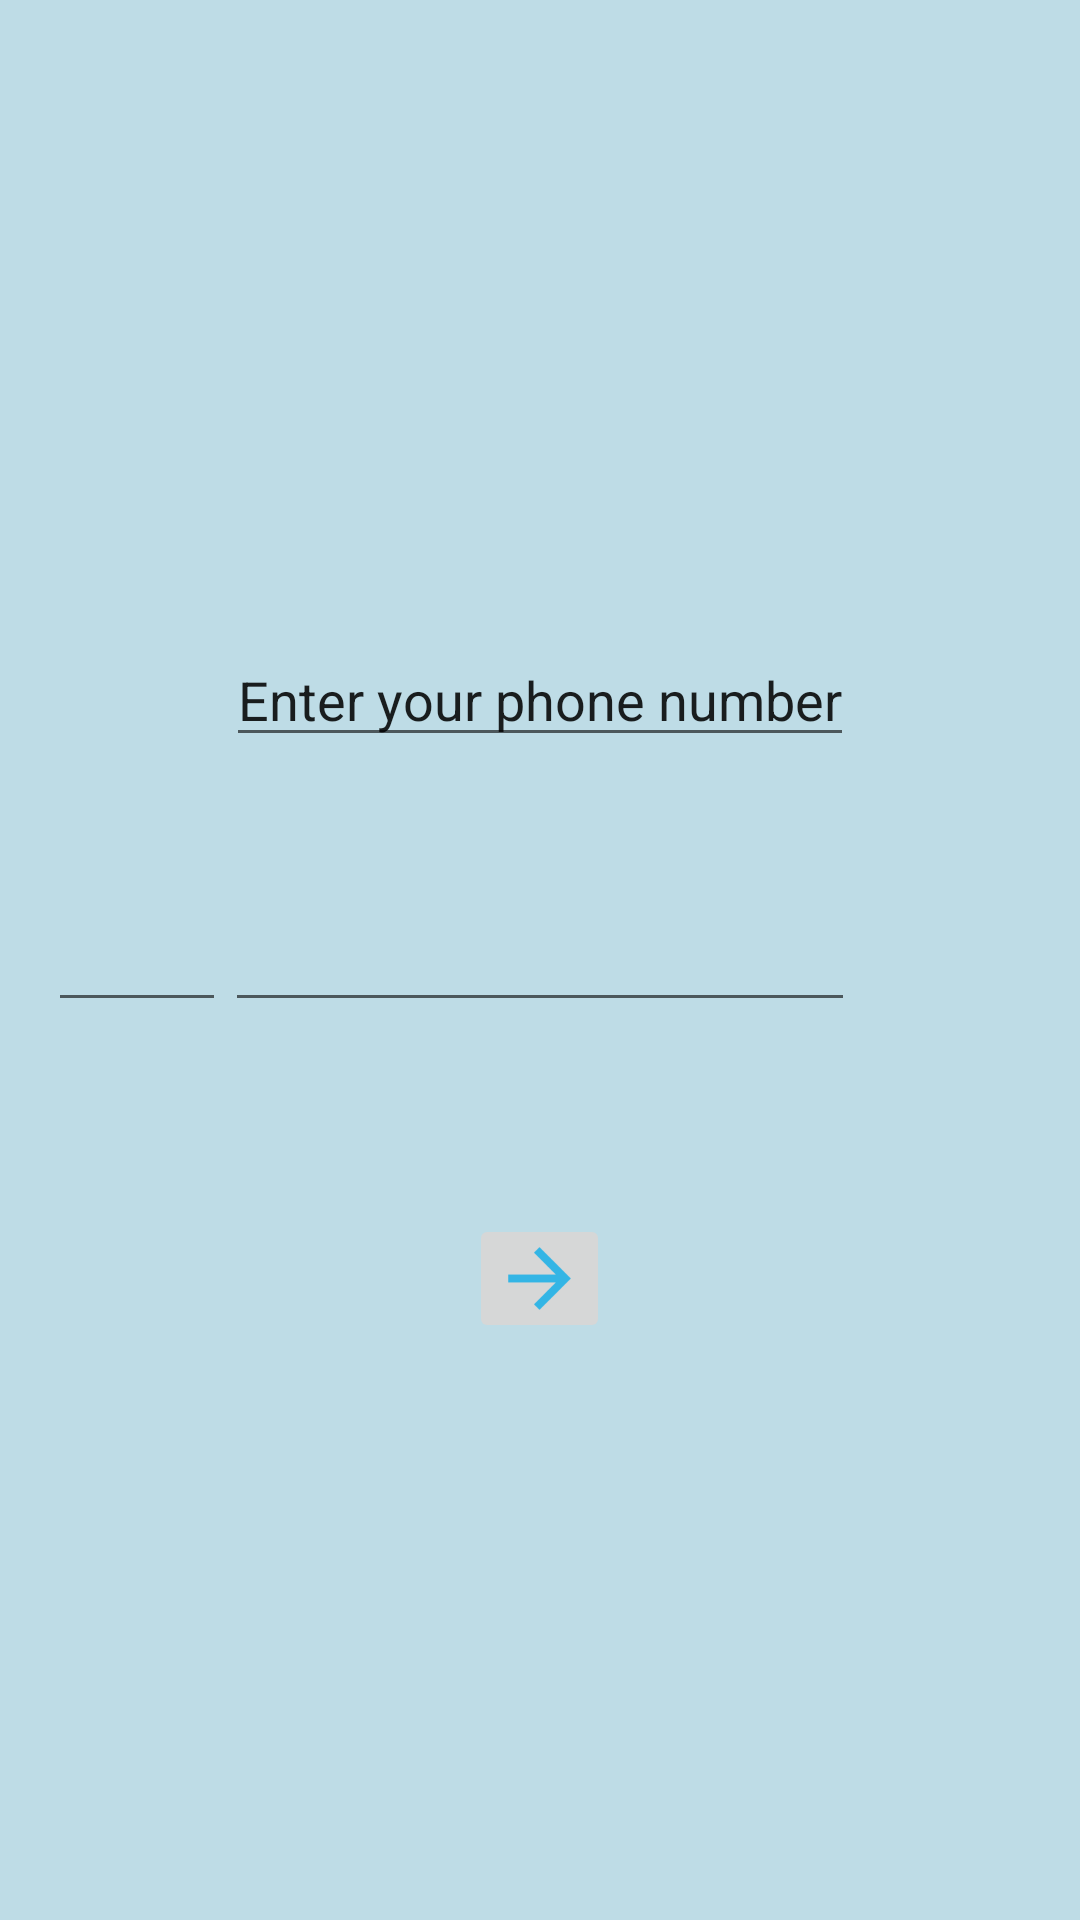

The Android layout XML behind this screen, and the referenced resources:
<!-- AndroidManifest.xml: application theme AppTheme -->
<!-- res/layout/activity_main.xml -->
<RelativeLayout xmlns:android="http://schemas.android.com/apk/res/android"
    xmlns:tools="http://schemas.android.com/tools" android:layout_width="match_parent"
    android:layout_height="match_parent" android:paddingLeft="@dimen/activity_horizontal_margin"
    android:paddingRight="@dimen/activity_horizontal_margin"
    android:paddingTop="@dimen/activity_vertical_margin"
    android:background="#bedce6"
    android:paddingBottom="@dimen/activity_vertical_margin" tools:context=".MainActivity">

    <EditText
        android:layout_width="wrap_content"
        android:layout_height="wrap_content"
        android:inputType="number"
        android:ems="10"
        android:id="@+id/editText"
        android:layout_centerVertical="true"
        android:textStyle="bold"
        android:textColor="#fa9a4f"
        android:layout_centerHorizontal="true" />

    <EditText
        android:layout_width="wrap_content"
        android:layout_height="wrap_content"
        android:id="@+id/editText2"
        android:layout_above="@+id/editText"
        android:layout_centerHorizontal="true"
        android:layout_marginBottom="47dp"
        android:text="Enter your phone number"
        android:editable="false"
        android:elegantTextHeight="false"
        android:elevation="@dimen/activity_horizontal_margin" />

    <EditText
        android:layout_width="wrap_content"
        android:layout_height="wrap_content"
        android:inputType="number"
        android:ems="10"
        android:id="@+id/editText3"
        android:layout_alignBottom="@+id/editText"
        android:layout_alignParentStart="true"
        android:layout_toStartOf="@+id/editText2"
        android:editable="true"
        android:numeric="integer"
        android:textStyle="italic"
        android:textColor="#fa9a4f" />

    <ImageButton
        android:layout_width="wrap_content"
        android:layout_height="wrap_content"
        android:id="@+id/imageButton"
        android:layout_below="@+id/editText"
        android:layout_centerHorizontal="true"
        android:src="@drawable/ic_navigation_arrow_forward"
        android:layout_marginTop="64dp" />

</RelativeLayout>
<!-- resources referenced by this layout -->
<resources>
  <dimen name="activity_horizontal_margin">16dp</dimen>
  <dimen name="activity_vertical_margin">16dp</dimen>
  <!-- drawable ic_navigation_arrow_forward: png bitmap (drawable-hdpi, 467 bytes) -->
</resources>
